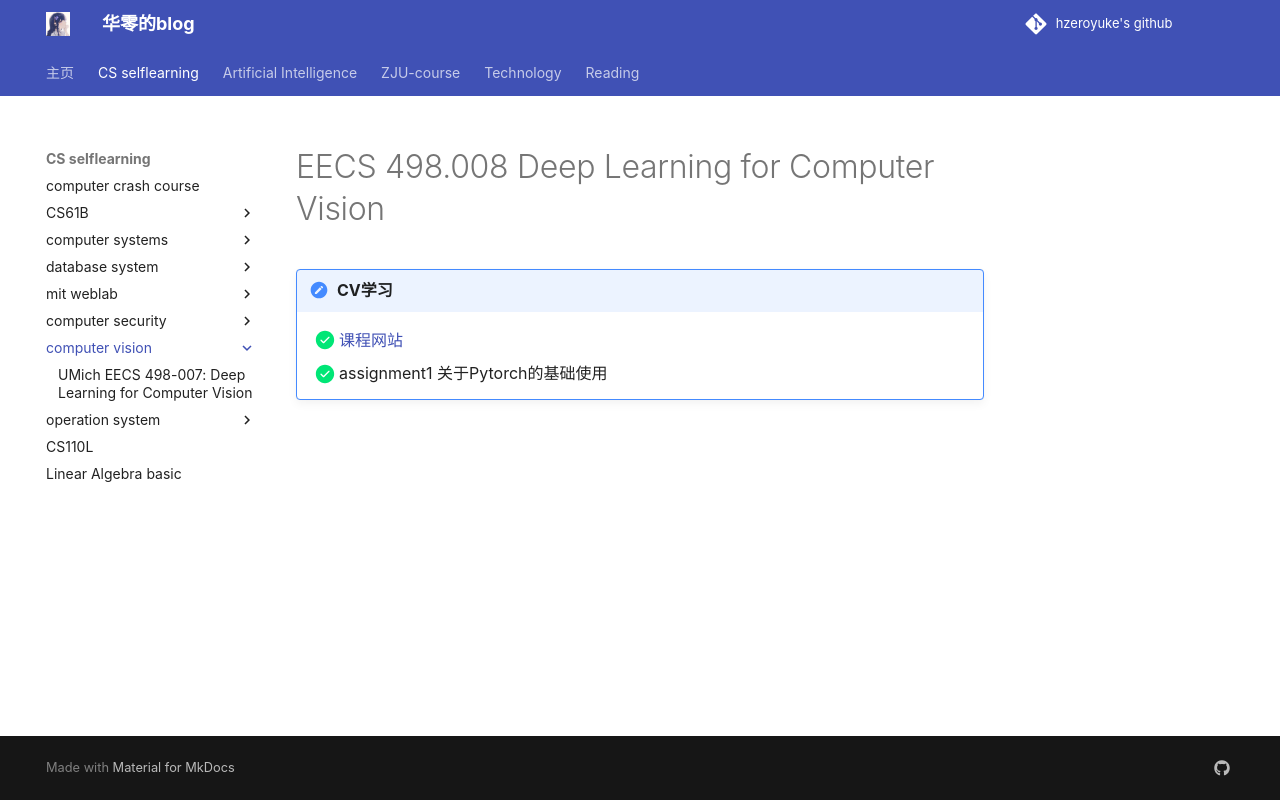

repository: hzeroyuke/my_blog · page: 国内外著名课程/computer vision/index.html · generator: mkdocs

# EECS 498.008 Deep Learning for Computer Vision

!!! note "CV学习" 
    - [x] [课程网站](https://web.eecs.umich.edu/~justincj/teaching/eecs498/WI2022/schedule.html)
    - [x] assignment1 关于Pytorch的基础使用
